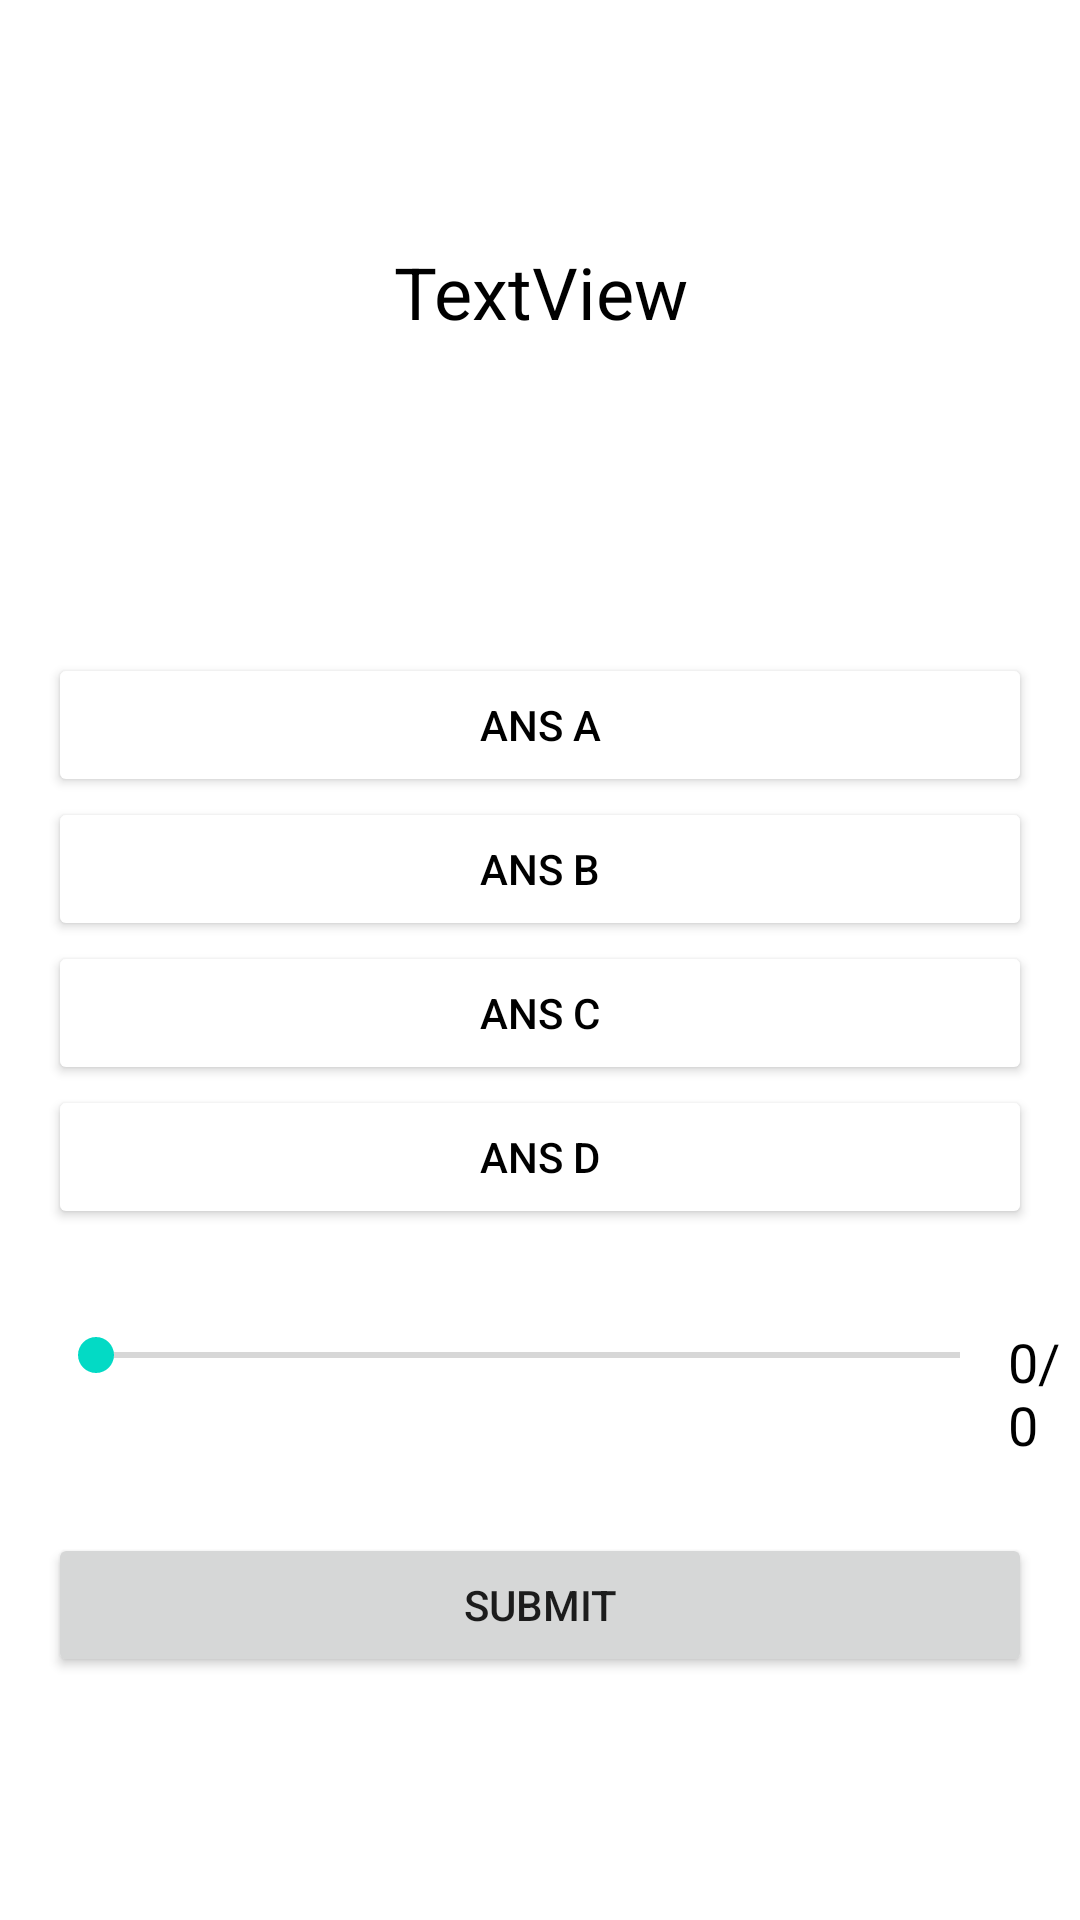

Here is an Android app screen rendered from its layout file. Give the layout XML and the strings, colors and styles it references.
<!-- AndroidManifest.xml: application theme Theme.QuizzApp5177 -->
<!-- res/layout/activity_quiz.xml -->
<?xml version="1.0" encoding="utf-8"?>
<LinearLayout xmlns:android="http://schemas.android.com/apk/res/android"
    xmlns:app="http://schemas.android.com/apk/res-auto"
    xmlns:tools="http://schemas.android.com/tools"
    android:layout_width="match_parent"
    android:layout_height="match_parent"
    android:orientation="vertical"
    android:gravity="center"
    android:background="@drawable/ic_bg"
    tools:context=".QuizActivity">

    <TextView
        android:id="@+id/tvTotalQuestions"
        android:layout_width="match_parent"
        android:layout_height="wrap_content"
        android:text="TextView"
        android:textAlignment="center"
        android:textColor="@color/black"
        android:textSize="24sp"
        tools:text="Total Questions" />

    <TextView
        android:id="@+id/tvQuestion"
        android:layout_width="wrap_content"
        android:layout_height="wrap_content"
        android:layout_marginTop="24dp"
        android:textAlignment="center"
        android:text="Write the question"
        android:textColor="@color/white"
        android:textSize="24dp"/>


    <Button
        android:id="@+id/btnFirstAnswer"
        android:layout_width="match_parent"
        android:layout_height="wrap_content"
        android:layout_marginTop="48dp"
        android:layout_marginLeft="16dp"
        android:layout_marginRight="16dp"
        android:textColor="@color/black"
        android:backgroundTint="@color/white"
        android:text="ANS A" />

    <Button
        android:id="@+id/btnSecondAnswer"
        android:layout_width="match_parent"
        android:layout_height="wrap_content"
        android:layout_marginLeft="16dp"
        android:layout_marginRight="16dp"
        android:textColor="@color/black"
        android:backgroundTint="@color/white"
        android:text="ANS B" />

    <Button
        android:id="@+id/btnThirdAnswer"
        android:layout_width="match_parent"
        android:layout_height="wrap_content"
        android:layout_marginLeft="16dp"
        android:layout_marginRight="16dp"
        android:textColor="@color/black"
        android:backgroundTint="@color/white"
        android:text="ANS C" />

    <Button
        android:id="@+id/btnFourthAnswer"
        android:layout_width="match_parent"
        android:layout_height="wrap_content"
        android:layout_marginLeft="16dp"
        android:layout_marginRight="16dp"
        android:textColor="@color/black"
        android:backgroundTint="@color/white"
        android:text="ANS D" />

    <LinearLayout
        android:layout_width="match_parent"
        android:layout_height="wrap_content"
        android:orientation="horizontal"
        android:gravity="left">

        <SeekBar
            android:id="@+id/sbQuestionProgress"
            android:layout_width="320dp"
            android:layout_height="20dp"
            android:layout_marginTop="32dp"
            android:layout_marginStart="16dp"
            android:layout_marginLeft="16dp"
            android:layout_marginRight="16dp"
          />

        <TextView
            android:id="@+id/tvQuestionProgress"
            android:layout_marginTop="32dp"
            android:layout_width="wrap_content"
            android:layout_height="wrap_content"
            android:text="0/0"
            android:textColor="@color/black"
            android:textSize="18sp"
            />
    </LinearLayout>

    <Button
        android:id="@+id/btnSubmit"
        android:layout_width="match_parent"
        android:layout_height="wrap_content"
        android:layout_marginTop="24dp"
        android:layout_marginLeft="16dp"
        android:layout_marginRight="16dp"
        android:text="SUBMIT" />

</LinearLayout>
<!-- resources referenced by this layout -->
<resources>
  <style name="Theme.QuizzApp5177" parent="Theme.MaterialComponents.DayNight.NoActionBar">
          
          <item name="colorPrimary">@color/purple_500</item>
          <item name="colorPrimaryVariant">@color/purple_700</item>
          <item name="colorOnPrimary">@color/white</item>
          
          <item name="colorSecondary">@color/teal_200</item>
          <item name="colorSecondaryVariant">@color/teal_700</item>
          <item name="colorOnSecondary">@color/black</item>
          
          <item name="android:statusBarColor" tools:targetApi="l">?attr/colorPrimaryVariant</item>
          
          <item name="android:windowFullscreen">true</item>
      </style>
  <!-- not gathered from this repository: default colours our renderer supplied (Android Studio template values) -->
  <color name="purple_500">#FF6200EE</color>
  <color name="purple_700">#FF3700B3</color>
  <color name="teal_200">#FF03DAC5</color>
  <color name="teal_700">#FF018786</color>
  <color name="black">#FF000000</color>
  <color name="white">#FFFFFFFF</color>
</resources>
